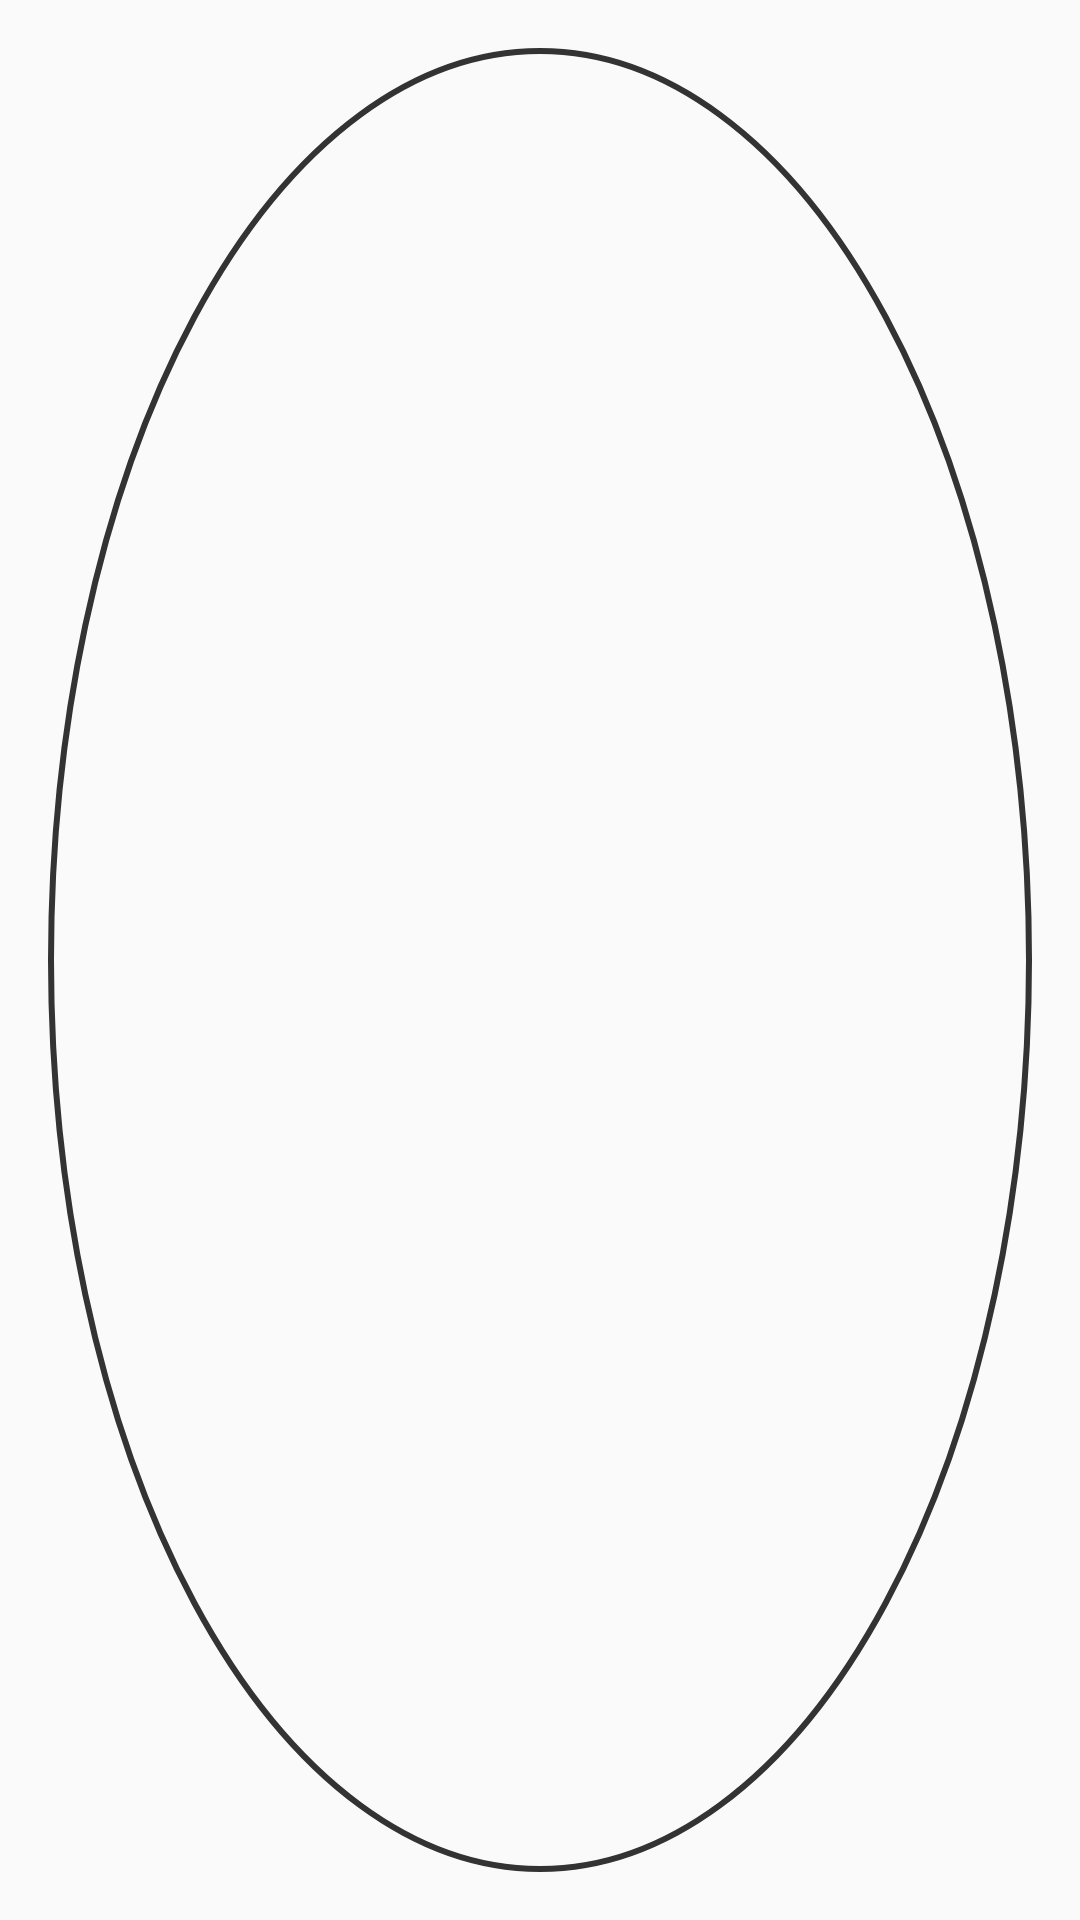

Produce the Android XML layout that renders to this screen, including the resource entries it uses.
<!-- AndroidManifest.xml: application theme MyTheme -->
<!-- res/layout/recycler_grid_item.xml -->
<?xml version="1.0" encoding="utf-8"?>
<LinearLayout xmlns:android="http://schemas.android.com/apk/res/android"
			  android:orientation="horizontal"
			  android:layout_width="64dp"
			  android:layout_height="64dp">
<TextView
	android:id="@+id/tv_result_grid_item"
	android:layout_width="match_parent"
	android:layout_height="match_parent"
	android:background="@drawable/bg_result_item"
	android:textColor="@color/txt_gray_to_green"
	android:gravity="center"
	android:layout_margin="16dp"/>

</LinearLayout>
<!-- resources referenced by this layout -->
<resources>
  <!-- drawable bg_result_item (drawable) -->
  <?xml version="1.0" encoding="utf-8"?>
  <selector xmlns:android="http://schemas.android.com/apk/res/android">
  	<item android:drawable="@drawable/bg_result_normal"/>
  	<item android:drawable="@drawable/bg_result_selected"
  		  android:state_selected="true"/>
  </selector>
  <style name="MyTheme" parent="Theme.AppCompat.DayNight.NoActionBar">
  		<item name="colorPrimary">@color/c_6BC249</item>
  		<item name="colorPrimaryDark">@color/c_66AB36</item>
  		<item name="colorAccent">@color/c_EC9C34</item>
  	</style>
  <!-- drawable bg_result_normal (drawable) -->
  <?xml version="1.0" encoding="utf-8"?>
  <shape xmlns:android="http://schemas.android.com/apk/res/android"
  	android:shape="oval">
  <stroke android:color="@color/c_333333" android:width="2dp"/>
  <corners android:radius="60dp"/>
  	<size android:width="64dp" android:height="64dp"/>
  </shape>
  <!-- drawable bg_result_selected (drawable) -->
  <?xml version="1.0" encoding="utf-8"?>
  <shape xmlns:android="http://schemas.android.com/apk/res/android"
  	android:shape="oval">
  <stroke android:color="@color/c_6BC249" android:width="2dp"/>
  <corners android:radius="60dp"/>
  	<size android:width="64dp" android:height="64dp"/>
  </shape>
  <color name="c_6BC249">#6bc249</color>
  <color name="c_66AB36">#66ab36</color>
  <color name="c_EC9C34">#ec9c34</color>
  <color name="c_333333">#333333</color>
</resources>
